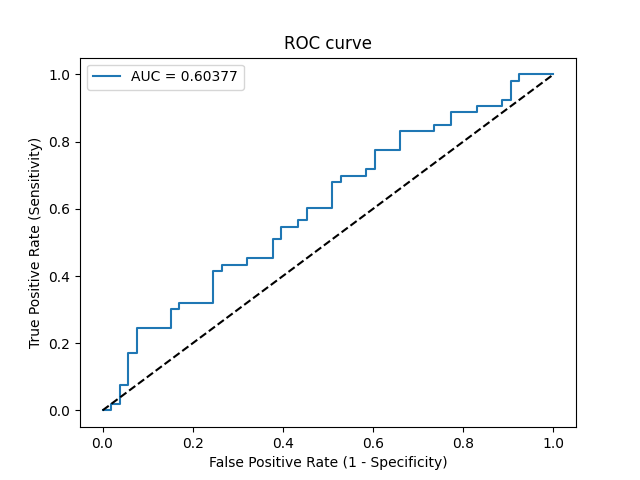

Data behind this chart, as committed beside it:
Threshold, Sensitivity, Specificity, NPV, PPV
inf, 0.0, 1.0, 0.5, 0
0.6231, 0.0, 0.9811, 0.4952, 0.0
0.5738, 0.01887, 0.9811, 0.5, 0.5
0.5629, 0.01887, 0.9623, 0.4951, 0.3333
0.5586, 0.07547, 0.9623, 0.51, 0.6667
0.5563, 0.07547, 0.9434, 0.5051, 0.5714
0.5473, 0.1698, 0.9434, 0.5319, 0.75
0.5472, 0.1698, 0.9245, 0.5269, 0.6923
0.5418, 0.2453, 0.9245, 0.5506, 0.7647
0.5366, 0.2453, 0.8491, 0.5294, 0.619
0.5346, 0.3019, 0.8491, 0.5488, 0.6667
0.5343, 0.3019, 0.8302, 0.5432, 0.64
0.5337, 0.3208, 0.8302, 0.55, 0.6538
0.5322, 0.3208, 0.7547, 0.5263, 0.5667
0.5263, 0.4151, 0.7547, 0.5634, 0.6286
0.5261, 0.4151, 0.7358, 0.5571, 0.6111
0.5252, 0.434, 0.7358, 0.5652, 0.6216
0.5244, 0.434, 0.6792, 0.5455, 0.575
0.5243, 0.4528, 0.6792, 0.5538, 0.5854
0.5224, 0.4528, 0.6226, 0.5323, 0.5455
0.5218, 0.5094, 0.6226, 0.5593, 0.5745
0.521, 0.5094, 0.6038, 0.5517, 0.5625
0.5207, 0.5472, 0.6038, 0.5714, 0.58
0.5202, 0.5472, 0.566, 0.5556, 0.5577
0.52, 0.566, 0.566, 0.566, 0.566
0.5199, 0.566, 0.5472, 0.5577, 0.5556
0.5198, 0.6038, 0.5472, 0.58, 0.5714
0.5194, 0.6038, 0.4906, 0.5532, 0.5424
0.5187, 0.6792, 0.4906, 0.6047, 0.5714
0.5186, 0.6792, 0.4717, 0.5952, 0.5625
0.5181, 0.6981, 0.4717, 0.6098, 0.5692
0.5176, 0.6981, 0.4151, 0.5789, 0.5441
0.5175, 0.717, 0.4151, 0.5946, 0.5507
0.5174, 0.717, 0.3962, 0.5833, 0.5429
0.5169, 0.7736, 0.3962, 0.6364, 0.5616
0.5166, 0.7736, 0.3396, 0.6, 0.5395
0.5165, 0.8302, 0.3396, 0.6667, 0.557
0.5161, 0.8302, 0.2642, 0.6087, 0.5301
0.5159, 0.8491, 0.2642, 0.6364, 0.5357
0.5157, 0.8491, 0.2264, 0.6, 0.5233
0.5157, 0.8868, 0.2264, 0.6667, 0.5341
0.5147, 0.8868, 0.1698, 0.6, 0.5165
0.5144, 0.9057, 0.1698, 0.6429, 0.5217
0.5134, 0.9057, 0.1132, 0.5455, 0.5053
0.5131, 0.9245, 0.1132, 0.6, 0.5104
0.5131, 0.9245, 0.09434, 0.5556, 0.5052
0.5124, 0.9811, 0.09434, 0.8333, 0.52
0.5123, 0.9811, 0.07547, 0.8, 0.5149
0.5121, 1.0, 0.07547, 1.0, 0.5196
0.5097, 1.0, 0.0, 0, 0.5
